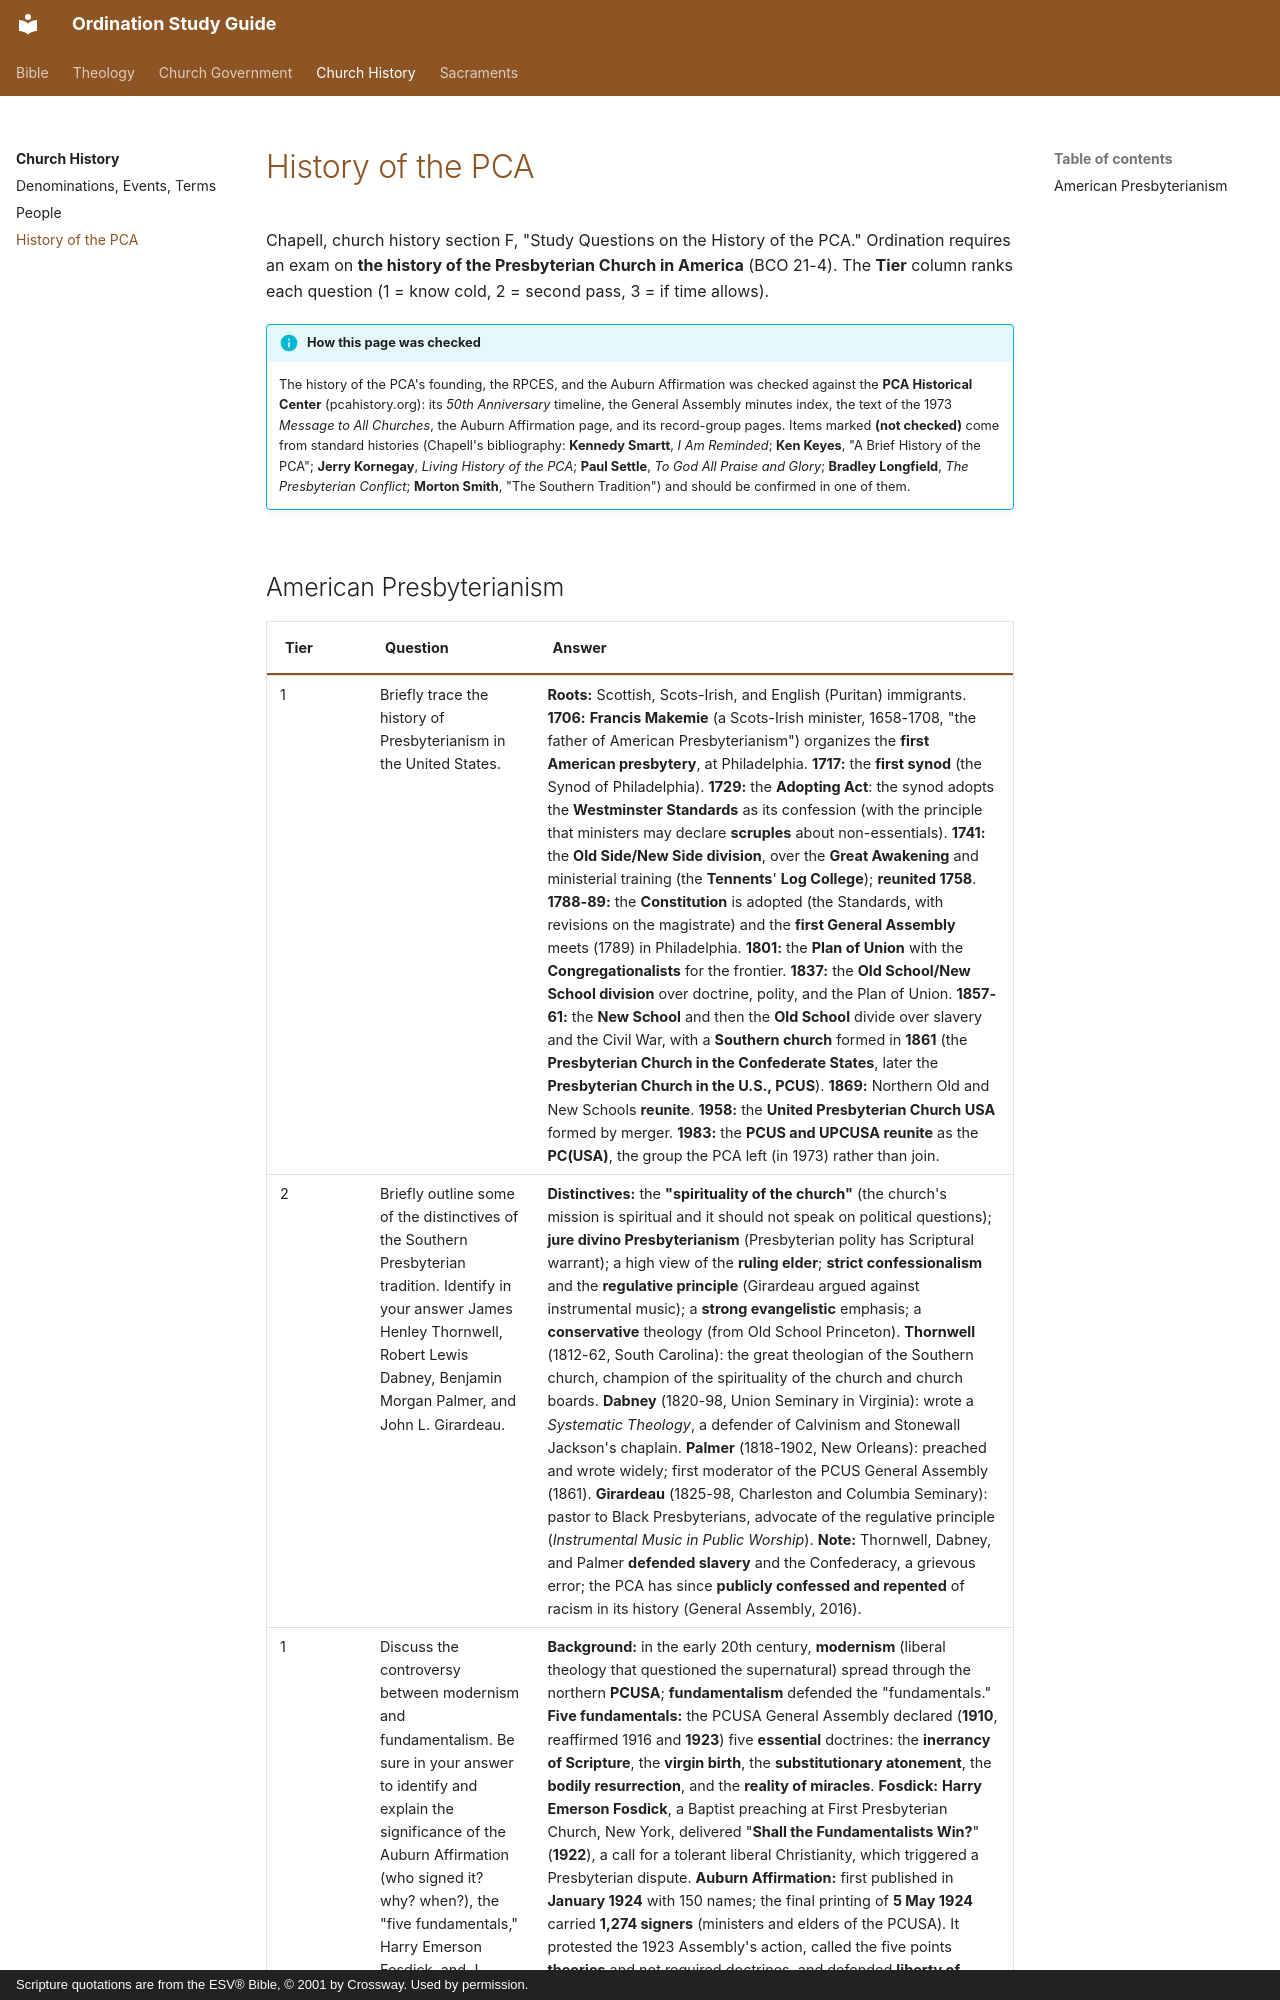

repository: schrjacob/bible-outlines · page: church-history/pca-history/index.html · generator: mkdocs · copyright: Scripture quotations are from the ESV® Bible, © 2001 by Crossway. Used by permission.

# History of the PCA

<!-- cols:1 continuous -->

Chapell, church history section F, "Study Questions on the History of the PCA." Ordination requires an exam on **the history of the Presbyterian Church in America** (BCO 21-4). The **Tier** column ranks each question (1 = know cold, 2 = second pass, 3 = if time allows).

!!! info "How this page was checked"
    The history of the PCA's founding, the RPCES, and the Auburn Affirmation was checked against the **PCA Historical Center** (pcahistory.org): its *50th Anniversary* timeline, the General Assembly minutes index, the text of the 1973 *Message to All Churches*, the Auburn Affirmation page, and its record-group pages. Items marked **(not checked)** come from standard histories (Chapell's bibliography: **Kennedy Smartt**, *I Am Reminded*; **Ken Keyes**, "A Brief History of the PCA"; **Jerry Kornegay**, *Living History of the PCA*; **Paul Settle**, *To God All Praise and Glory*; **Bradley Longfield**, *The Presbyterian Conflict*; **Morton Smith**, "The Southern Tradition") and should be confirmed in one of them.
